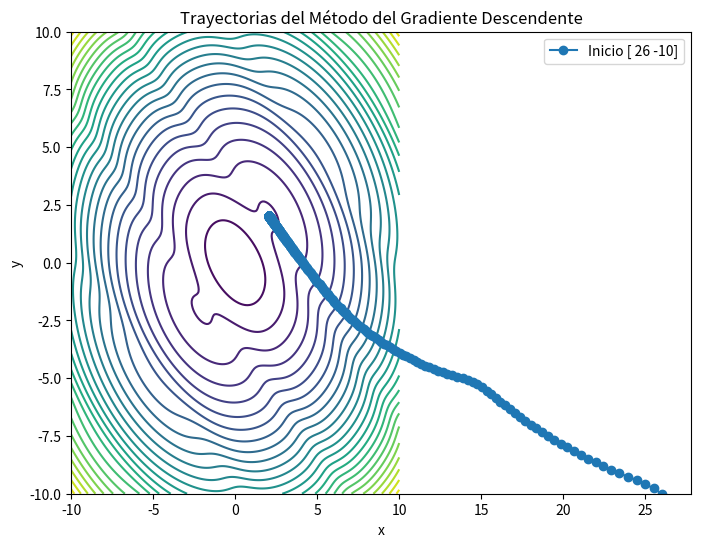
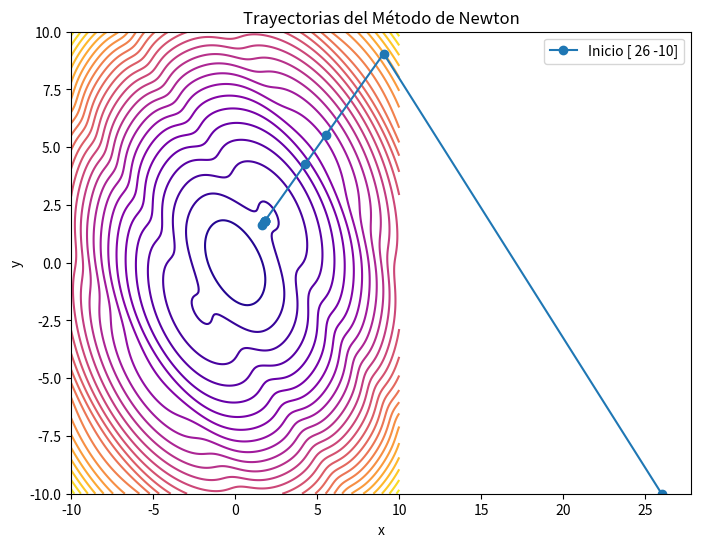

The matplotlib source for these figures, in order:
import numpy as np
import matplotlib.pyplot as plt

def f(x, y):
    return 1 / (2 + np.cos(x + y)) + ((x- y)**2 + (x + y)**2) / 20

def grad_f(x, y):
    df_dx = np.sin(x + y) / (2 + np.cos(x + y))**2 + x / 5
    df_dy = np.sin(x + y) / (2 + np.cos(x + y))**2 + y / 5
    return np.array([df_dx, df_dy])

alpha = 0.1
eps = 1e-6
max_iter = 1000


puntos_iniciales = [np.array([2,-10]), np.array([-50, 5]), np.array([26,-10])]
resultados_grad = []

for x0 in puntos_iniciales:
    x = x0.copy()
    trayectoria = [x.copy()]
for i in range(max_iter):
    g = grad_f(x[0], x[1])
    x_new = x- alpha * g
    trayectoria.append(x_new.copy())
    if np.linalg.norm(x_new- x) < eps:
        break
    x = x_new

resultados_grad.append({
"inicio": x0,
"minimo": x,
"valor_minimo": f(x[0], x[1]),
"iteraciones": i+1,
"trayectoria": np.array(trayectoria)
})

for r in resultados_grad:
    print("Punto␣inicial:", r["inicio"])
    print(" M nimo␣encontrado:", r["minimo"])
    print("Valor␣en␣el␣ m nimo:", r["valor_minimo"])
    print("Iteraciones:", r["iteraciones"])
    print("-"*50)

x_vals = np.linspace(-10, 10, 200)
y_vals = np.linspace(-10, 10, 200)
X, Y = np.meshgrid(x_vals, y_vals)
Z = f(X, Y)

plt.figure(figsize=(8,6))
plt.contour(X, Y, Z, levels=30, cmap='viridis')

for r in resultados_grad:
    T = r["trayectoria"]
    plt.plot(T[:,0], T[:,1], 'o-', label=f'Inicio {r["inicio"]}')

plt.title("Trayectorias del Método del Gradiente Descendente")
plt.xlabel('x')
plt.ylabel('y')
plt.legend()
plt.show()

import numpy as np
import matplotlib.pyplot as plt

def f(x, y):
    return 1 / (2 + np.cos(x + y)) + ((x- y)**2 + (x + y)**2) / 20

def grad_f(x, y):
    df_dx = np.sin(x + y) / (2 + np.cos(x + y))**2 + x / 5
    df_dy = np.sin(x + y) / (2 + np.cos(x + y))**2 + y / 5
    return np.array([df_dx, df_dy])

def hessiana_f(x, y):
    num = np.sin(x + y)**2 + 2*np.cos(x + y) + 1
    den = (2 + np.cos(x + y))**3
    h = num / den  # término común
    return np.array([
        [h + 1/5, h],
        [h, h + 1/5]
    ])


eps = 1e-6
max_iter = 100
puntos_iniciales = [np.array([2, -10]), np.array([-50, 5]), np.array([26, -10])]

resultados_newton = []

for x0 in puntos_iniciales:
    x = x0.copy()
    trayectoria = [x.copy()]
    
    for i in range(max_iter):
        g = grad_f(x[0], x[1])
        H = hessiana_f(x[0], x[1])
        delta = np.linalg.solve(H, g)   # Resuelve H * delta = grad
        x_new = x - delta
        trayectoria.append(x_new.copy())
        
        if np.linalg.norm(x_new - x) < eps:
            break
        x = x_new

resultados_newton.append({
        "inicio": x0,
        "minimo": x,
        "valor_minimo": f(x[0], x[1]),
        "iteraciones": i+1,
        "trayectoria": np.array(trayectoria)
    })

for r in resultados_newton:
    print("Punto inicial:", r["inicio"])
    print("Mínimo encontrado:", r["minimo"])
    print("Valor en el mínimo:", r["valor_minimo"])
    print("Iteraciones:", r["iteraciones"])
    print("-"*50)

x_vals = np.linspace(-10, 10, 200)
y_vals = np.linspace(-10, 10, 200)
X, Y = np.meshgrid(x_vals, y_vals)
Z = f(X, Y)

plt.figure(figsize=(8,6))
plt.contour(X, Y, Z, levels=30, cmap='plasma')

for r in resultados_newton:
    T = r["trayectoria"]
    plt.plot(T[:,0], T[:,1], 'o-', label=f'Inicio {r["inicio"]}')

plt.title("Trayectorias del Método de Newton")
plt.xlabel('x')
plt.ylabel('y')
plt.legend()
plt.show()

import pandas as pd

comparacion = []

for g, n in zip(resultados_grad, resultados_newton):
    comparacion.append({
        "Inicio": str(g["inicio"]),
        "Iteraciones Gradiente": g["iteraciones"],
        "Iteraciones Newton": n["iteraciones"],
        "Mínimo Gradiente": np.round(g["minimo"], 4),
        "Mínimo Newton": np.round(n["minimo"], 4)
    })